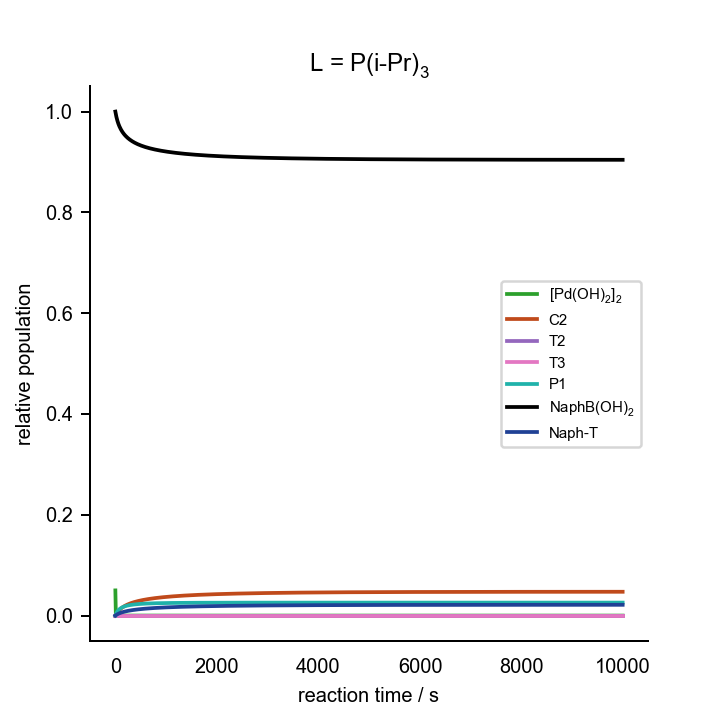

Source data for this figure (header and first rows):
0.000000000000000000e+00	0.000000000000000000e+00	0.000000000000000000e+00	0.000000000000000000e+00	0.000000000000000000e+00	0.000000000000000000e+00	0.000000000000000000e+00	0.000000000000000000e+00	0.000000000000000000e+00	0.000000000000000000e+00	0.000000000000000000e+00	0.000000000000000000e+00	0.000000000000000000e+00	2.000000000000000042e-02	7.000000000000000666e-02	0.000000000000000000e+00	0.000000000000000000e+00	0.000000000000000000e+00	1.000000000000000021e-03	0.000000000000000000e+00	2.000000000000000042e-03
1.000000000000000000e+01	3.500378176927348620e-06	7.890300166403587928e-10	3.114722827269335630e-15	3.272633534939722264e-05	9.519726144173085744e-06	1.635940483626406279e-21	9.277537237612731219e-10	1.429042521906890694e-09	1.683266535634011907e-09	4.154589923578914009e-17	5.306065754994632649e-05	1.225264738265418211e-11	1.988919276657020660e-02	6.997498290556232459e-02	7.807775198760694081e-05	4.124924428985744060e-10	1.549527253446755139e-05	3.587287030368797837e-06	1.894013471529264582e-03	1.848127391774002752e-03
2.000000000000000000e+01	3.126617575406642485e-06	7.014121298889514547e-10	2.768848276516567669e-15	6.828329273917899058e-05	1.127202831735533873e-05	1.937069143129544667e-21	8.247355962899952062e-10	1.274089494378631040e-09	1.524722014932212409e-09	3.763894859528395678e-17	9.681566515438508997e-05	9.775737462856151594e-12	1.979416118291178403e-02	6.995926294137770618e-02	1.375527237766795271e-04	1.051489419907010792e-09	2.946245409346759077e-05	3.290296531647911050e-06	1.813917454482006459e-03	1.723682391328307251e-03
3.000000000000000000e+01	2.821368697875372184e-06	6.302866729432208631e-10	2.488078149758889723e-15	1.007322816073757482e-04	1.217115578906045027e-05	2.091581921396763954e-21	7.411080989640478435e-10	1.147781151868679478e-09	1.392613175736934991e-09	3.438276279497816581e-17	1.335505758620167025e-04	7.960121331405929578e-12	1.971137281103152797e-02	6.994565818699939597e-02	1.878923888625988285e-04	1.765619849371312028e-09	4.216749897846361437e-05	3.043745018765947973e-06	1.744633204643890583e-03	1.617170125222134550e-03
4.000000000000000000e+01	2.567488855286685818e-06	5.714450268080555113e-10	2.255798780686395679e-15	1.302328003126887153e-04	1.277266254655527329e-05	2.194949341386574860e-21	6.719231564848546343e-10	1.042911593024750643e-09	1.280785917180195577e-09	3.162596227403192316e-17	1.648493189478409911e-04	6.591999024464396136e-12	1.963832660747527256e-02	6.993341101167330209e-02	2.314383072745146864e-04	2.524083351822520082e-09	5.381252091082215985e-05	2.835529603195612223e-06	1.683903085924401541e-03	1.524724834986798975e-03
5.000000000000000000e+01	2.353104365281390724e-06	5.219924899098929425e-10	2.060583236864510080e-15	1.571718295722858145e-04	1.322897637475235070e-05	2.273365726190042481e-21	6.137774361159572984e-10	9.544981163810648257e-10	1.184875329024306581e-09	2.926115204766068162e-17	1.918465328104426498e-04	5.537100213150222552e-12	1.957319173753704900e-02	6.992221218828718887e-02	2.696343445232868394e-04	3.314228067580736927e-09	6.455433623467000850e-05	2.657167114190671011e-06	1.630081934195940462e-03	1.443549746068803008e-03
6.000000000000000000e+01	2.169731945163623368e-06	4.798737247576667552e-10	1.894318004060813315e-15	1.819058409655064615e-04	1.360034137281217477e-05	2.337183869787872082e-21	5.642544356018323130e-10	8.789863352171889789e-10	1.101693593295688167e-09	2.720988130958532258e-17	2.153777483415725421e-04	4.707736898090981570e-12	1.951459175686278205e-02	6.991187726432099292e-02	3.035004840205798599e-04	4.129307039491320040e-09	7.451716330553960119e-05	2.502528564978433627e-06	1.581938230657493286e-03	1.371565528573880782e-03
7.000000000000000000e+01	2.011150562889795333e-06	4.435898573703120403e-10	1.751086226598834993e-15	2.047341204190294658e-04	1.391593097772107159e-05	2.391417152762187888e-21	5.215918857717719980e-10	8.137734903669656601e-10	1.028856092683488944e-09	2.541345413144056383e-17	2.360727434992886239e-04	4.044726561320121274e-12	1.946146830415522791e-02	6.990227694027469074e-02	3.337958032245998000e-04	4.965141545485223150e-09	8.380113474993161030e-05	2.367071721537859968e-06	1.538529077157313593e-03	1.307190479754957724e-03
8.000000000000000000e+01	1.872694721963709296e-06	4.120224496275732463e-10	1.626472832237595935e-15	2.259038972596089600e-04	1.419189210169573810e-05	2.438840380854668558e-21	4.844747984935993243e-10	7.569102789984775608e-10	9.645419916588158348e-10	2.382704374311827583e-17	2.544157586643584637e-04	3.506985503374356900e-12	1.941299183857004423e-02	6.989331314244608129e-02	3.611026162182418790e-04	5.818878079645147167e-09	9.248818203210027594e-05	2.247355978026261459e-06	1.499118400372885258e-03	1.249197343108330444e-03
9.000000000000000000e+01	1.750797634691866385e-06	3.843203589062629408e-10	1.517117906750945480e-15	2.456197015463121259e-04	1.443805681153918138e-05	2.481143169798470761e-21	4.519024488926474886e-10	7.069083399663400980e-10	9.073362819166420664e-10	2.241580870430848817e-17	2.707856121576249415e-04	3.065292368648523470e-12	1.936850128386259987e-02	6.988490812720288270e-02	3.858774849546928501e-04	6.688430969352783087e-09	1.006462202182626639e-04	2.140725719720880851e-06	1.463121908530325577e-03	1.196617741669112490e-03
1.000000000000000000e+02	1.642685884336175729e-06	3.598245417495224236e-10	1.420419853865383274e-15	2.640518201046755859e-04	1.466085391755119156e-05	2.519430294391738019e-21	4.230999672862704128e-10	6.626117584403380641e-10	8.561221029069068368e-10	2.115224470262853587e-17	2.854831654896679261e-04	2.698416936486292155e-12	1.932746211387427124e-02	6.987699852714769622e-02	4.084846383419221552e-04	7.572198427106194454e-09	1.083321906141609627e-04	2.045097250538398380e-06	1.430068966619617733e-03	1.148675987676835326e-03
1.100000000000000000e+02	1.546170868947797581e-06	3.380169331170865302e-10	1.334333594370313154e-15	2.813431767656681629e-04	1.486472975605410688e-05	2.554465846330179579e-21	3.974582363232703836e-10	6.231093906114870680e-10	8.100058971504301158e-10	2.001434356593245465e-17	2.987505327278286178e-04	2.390644361945211108e-12	1.928943663320039845e-02	6.986953168037694784e-02	4.292188523508620192e-04	8.468903987057358506e-09	1.155943109570858640e-04	1.958811814698898814e-06	1.399575583654971483e-03	1.104742670963408235e-03
1.200000000000000000e+02	1.459502572731682279e-06	3.184847681789320729e-10	1.257229725191491616e-15	2.976147075617042960e-04	1.505289774335894321e-05	2.586802043137206132e-21	3.744919437338431108e-10	5.876734611301832868e-10	7.682640521135850600e-10	1.898428056801037901e-17	3.107848761747005395e-04	2.130147770808769635e-12	1.925406234345926337e-02	6.986246317676882145e-02	4.483216994058642304e-04	9.377501010856869037e-09	1.224737797227336766e-04	1.880531976466308565e-06	1.371324897973915866e-03	1.064301081269175553e-03
1.300000000000000000e+02	1.381265019928602290e-06	3.008951825809353421e-10	1.187794253080747509e-15	3.129694953728185758e-04	1.522776242362675513e-05	2.616852099705710945e-21	3.538097194276453361e-10	5.557157107861555948e-10	7.303041533624979069e-10	1.804746104766239142e-17	3.217484554701100972e-04	1.907893058066863653e-12	1.922103597936355643e-02	6.985575512973223045e-02	4.659933257378543825e-04	1.029711182878469788e-08	1.290060804281272704e-04	1.809166814290816987e-06	1.345052717968807680e-03	1.026922589185799749e-03
1.400000000000000000e+02	1.310300396308205571e-06	2.849768457569993416e-10	1.124956091494863565e-15	3.274961649040963288e-04	1.539118180714828740e-05	2.644935310462732010e-21	3.350925413614627957e-10	5.267555977217086317e-10	6.956364756529796863e-10	1.719181884492211449e-17	3.317760803982939145e-04	1.716887133748799063e-12	1.919010151787211085e-02	6.984937490004879124e-02	4.824011803494767585e-04	1.122698718925381486e-08	1.352219955203624738e-04	1.743817374522554806e-06	1.320536775093293126e-03	9.922483195548184153e-04
1.500000000000000000e+02	1.245652741525537546e-06	2.705063852537446892e-10	1.067833470158399922e-15	3.412713071503061446e-04	1.554462144879134486e-05	2.671303527359151776e-21	3.180777742318921453e-10	5.003967269372086450e-10	6.638525263575910687e-10	1.640728820706137233e-17	3.409807213108162027e-04	1.551650753604106290e-12	1.916104103977493006e-02	6.984329414406391379e-02	4.976865772468826773e-04	1.216647815435022781e-08	1.411484041565877381e-04	1.683735808361916375e-06	1.297588458754770626e-03	9.599752009814010740e-04
1.600000000000000000e+02	1.186525992200926000e-06	2.572982994336676985e-10	1.015694115118717247e-15	3.543615847849633776e-04	1.568926357334045533e-05	2.696159912782504094e-21	3.025473095084951377e-10	4.763092975043845801e-10	6.346088828156335919e-10	1.568540595377178789e-17	3.494577882022966288e-04	1.407843929393821281e-12	1.913366767590349640e-02	6.983748807010060899e-02	5.119697181016564028e-04	1.311501572274933166e-08	1.468089167014075805e-04	1.628294861150280832e-06	1.276046574868247270e-03	9.298453644641677205e-04
1.700000000000000000e+02	1.132251873175206392e-06	2.451972670245013446e-10	9.679248904323534273e-16	3.668253497537499815e-04	1.582607815854239643e-05	2.719671154998565495e-21	2.883185234773140256e-10	4.542166855841412246e-10	6.076146570985942188e-10	1.501900288379069067e-17	3.572884378244110424e-04	1.281994305290144883e-12	1.910782008991176312e-02	6.983193485657093746e-02	5.253535812534408829e-04	1.407209596682509208e-08	1.522243855598579237e-04	1.576964198701925022e-06	1.255772351436682758e-03	9.016378420928415844e-04
1.800000000000000000e+02	1.082265316262714645e-06	2.340722748819338235e-10	9.240086173101332625e-16	3.787139849615451907e-04	1.595587418812673217e-05	2.741976275853570401e-21	2.752373730043081374e-10	4.338851798044512171e-10	5.826218098765019327e-10	1.440196530072572808e-17	3.645421550377531779e-04	1.171298216907475632e-12	1.908335812294871536e-02	6.982661518674776469e-02	5.379269682899316197e-04	1.503726877377156580e-08	1.574133191734627707e-04	1.529292388272924218e-06	1.236645619463189053e-03	8.751620504735879496e-04
1.900000000000000000e+02	1.036085292159522274e-06	2.238120529056059643e-10	8.835060532939337285e-16	3.900729026755080596e-04	1.607933261201857170e-05	2.763192294903952883e-21	2.631730281532097185e-10	4.151159837113964956e-10	5.594175074982214885e-10	1.382904682119969568e-17	3.712787903223413216e-04	1.073472733247687860e-12	1.906015931653797305e-02	6.982151187669542736e-02	5.497669136268279813e-04	1.601012911832992422e-08	1.623922211458370211e-04	1.484892525169814494e-06	1.218561662423127152e-03	8.502526577686701694e-04
2.000000000000000000e+02	9.932998613757091989e-07	2.143215209507372670e-10	8.460418663204672654e-16	4.009424410582382151e-04	1.619703371644734267e-05	2.783418932900762294e-21	2.520136946427357929e-10	3.977389815860834307e-10	5.378181180744486556e-10	1.329572053157977766e-17	3.775501830112386391e-04	9.866446158905391768e-13	1.903811611144434063e-02	6.981660956798979578e-02	5.609406150213367076e-04	1.699031015438561966e-08	1.671758701653734973e-04	1.443431153635840584e-06	1.201428796688700949e-03	8.267654845659890353e-04
2.100000000000000000e+02	9.535540874358887278e-07	2.055189282033581206e-10	8.112933423085539154e-16	4.113586241455924829e-04	1.630947836162381355e-05	2.802742261431084749e-21	2.416632504528927828e-10	3.816077064913003527e-10	5.176642920516406999e-10	1.279805782750968379e-17	3.834014648173731331e-04	9.092653981533759211e-13	1.901713357414817201e-02	6.981189447410657278e-02	5.715069907107118725e-04	1.797747778441295219e-08	1.717775523896342702e-04	1.404619170972591970e-06	1.185166305181888742e-03	8.045740781221627762e-04
2.200000000000000000e+02	9.165406361583709722e-07	1.973336283293364089e-10	7.789816024848738841e-16	4.213537462057375164e-04	1.641710230691280465e-05	2.821237164663227822e-21	2.320386299418884472e-10	3.665954236000975692e-10	4.988171202923165627e-10	1.233263379508662575e-17	3.888721157962769857e-04	8.400467383601494700e-13	1.899712753537470891e-02	6.980735417161740286e-02	5.815179441788098256e-04	1.897132630884137099e-08	1.762092559321870437e-04	1.368204663888231528e-06	1.169702810050399699e-03	7.835670977760740086e-04
2.300000000000000000e+02	8.819920313375659038e-07	1.897042541332751221e-10	7.488643977883635693e-16	4.309568017790356594e-04	1.652028515964347154e-05	2.838968877177595305e-21	2.230676776811456834e-10	3.525919097378382346e-10	4.811549345335642258e-10	1.189644839866187534e-17	3.939968259458066758e-04	7.779099436578490628e-13	1.897802305529638217e-02	6.980297742750257717e-02	5.910193984432034805e-04	1.997157470671453293e-08	1.804818346081085310e-04	1.333967096481838213e-06	1.154974933252392701e-03	7.636460376157032902e-04
2.400000000000000000e+02	8.496744135539870014e-07	1.825772488152162389e-10	7.207303109566340895e-16	4.401939881522798012e-04	1.661936265977750153e-05	2.855995095056055915e-21	2.146874215600287670e-10	3.395008585426518155e-10	4.645707097710866456e-10	1.148686249242181611e-17	3.988062034165304492e-04	7.219466094092880400e-13	1.895975314870197367e-02	6.979875404806054617e-02	6.000521553559256139e-04	2.097796365263697914e-08	1.846051467452520839e-04	1.301712534394110568e-06	1.140926173936623791e-03	7.447233948743103111e-04
2.500000000000000000e+02	8.193824142867273140e-07	1.759056626179329786e-10	6.943940062505488473e-16	4.490889903260197511e-04	1.671463125198665954e-05	2.872366761582286518e-21	2.068426579233072285e-10	3.272377511194854637e-10	4.489699131128531782e-10	1.110154482513475486e-17	4.033273596108416840e-04	6.713875410622557535e-13	1.894225772158245752e-02	6.979467475641998320e-02	6.086526031908066556e-04	2.199025299323374361e-08	1.885881731050691559e-04	1.271269690538734727e-06	1.127505960301124210e-03	7.267211377471279911e-04
2.600000000000000000e+02	7.909350107656446926e-07	1.696481802076703230e-10	6.696923900070034137e-16	4.576633496201661230e-04	1.680635637818561677e-05	2.888129492292746075e-21	1.994848079959163407e-10	3.157281336865365209e-10	4.342687578365377473e-10	1.073842902780091074e-17	4.075843964604692780e-04	6.255781918657310458e-13	1.892548267629834413e-02	6.979073108310561435e-02	6.168533133548339403e-04	2.300821959662981189e-08	1.924391180278219504e-04	1.242486738311899266e-06	1.114668891739238306e-03	7.095694663358300411e-04
2.700000000000000000e+02	7.641719674005153813e-07	1.637682897189675860e-10	6.464813304153164941e-16	4.659366566151555505e-04	1.689477483076893394e-05	2.903323979374786960e-21	1.925709408676925199e-10	3.049061424620966874e-10	4.203926850962630412e-10	1.039567620115312928e-17	4.115988140003771383e-04	5.839587958570898144e-13	1.890937915584951778e-02	6.978691527676691986e-02	6.246835372334359152e-04	2.403165557786669073e-08	1.961654963540246030e-04	1.215228552113081914e-06	1.102374052720542274e-03	6.932056914234289427e-04
2.800000000000000000e+02	7.389509739995979461e-07	1.582336138801897753e-10	6.246330171128110974e-16	4.739268336128978423e-04	1.698010084776093847e-05	2.917987039102852070e-21	1.860629870480829238e-10	2.947133160499061690e-10	4.072751415635964806e-10	1.007164479774735832e-17	4.153898529826375967e-04	5.460485418447692417e-13	1.889390290269905501e-02	6.978322022313361572e-02	6.321696298489693378e-04	2.506036672016865204e-08	1.997742083767073298e-04	1.189374476708000059e-06	1.090584465644836402e-03	6.775733538849606141e-04
2.900000000000000000e+02	7.151452406986732599e-07	1.530153489774578312e-10	6.040337464760043024e-16	4.816502776885259532e-04	1.706252760471184933e-05	2.932151868217301545e-21	1.799270788130397524e-10	2.850975980798755061e-10	3.948565458195381710e-10	9.764865152897501056e-18	4.189747848287131036e-04	5.114327153512986634e-13	1.887901371068248860e-02	6.977963937833960018e-02	6.393354064890858710e-04	2.609417117026302266e-08	2.032716050279436922e-04	1.164816455759702926e-06	1.079266628667383291e-03	6.626214706613980498e-04
3.000000000000000000e+02	6.926413766337590531e-07	1.480877726974317330e-10	5.845819788134147176e-16	4.891220090260051329e-04	1.714222933971888002e-05	2.945848409104049396e-21	1.741329715353900535e-10	2.760124599976265186e-10	3.830833640109792073e-10	9.474016702007571177e-18	4.223691578879688879e-04	4.797520766267962155e-13	1.886467495515475531e-02	6.977616671003804283e-02	6.462024478498655002e-04	2.713289822540767587e-08	2.066635446405876446e-04	1.141457358753389329e-06	1.068390078012827760e-03	6.483038273575161868e-04
3.100000000000000000e+02	6.713377131914392304e-07	1.434278537014823605e-10	5.661867971465098712e-16	4.963558463387237945e-04	1.721936477223971916e-05	2.959103937309105388e-21	1.686535846298480775e-10	2.674162057801471673e-10	3.719073822079519774e-10	9.197910050018664703e-18	4.255870069905635131e-04	4.506943252248758387e-13	1.885085319001294363e-02	6.977279664467242459e-02	6.527903623180878476e-04	2.817638725385980226e-08	2.099554422606479491e-04	1.119209640961131719e-06	1.057927048972403345e-03	6.345784559129287287e-04
3.200000000000000000e+02	6.511428508738246072e-07	1.390149142882148766e-10	5.487665755587220429e-16	5.033645822361570337e-04	1.729408066440589088e-05	2.971943673541321432e-21	1.634646049172908948e-10	2.592713703560716070e-10	3.612850718198624989e-10	8.935471331968705218e-18	4.286410338117066401e-04	4.239870126253642966e-13	1.883751779691671124e-02	6.976952402020132615e-02	6.591170136103548932e-04	2.922448693144007847e-08	2.131523133622389976e-04	1.097994235866677822e-06	1.047852201330984378e-03	6.214071507373595876e-04
3.300000000000000000e+02	6.319743658396114750e-07	1.348303315688915583e-10	5.322477995753252341e-16	5.101600300210597022e-04	1.736651125763618119e-05	2.984390686855993715e-21	1.585441352702642742e-10	2.515441853392284465e-10	3.511770164022554040e-10	8.685728083206443018e-18	4.315427615771776602e-04	3.993915991109438566e-13	1.882464068210098693e-02	6.976634404842493864e-02	6.651987131521970012e-04	3.027705443780559957e-08	2.162588120859289546e-04	1.077739475618909414e-06	1.038142319534815202e-03	6.087550367300216883e-04
3.400000000000000000e+02	6.137577212002705671e-07	1.308572860153881942e-10	5.165640735479661278e-16	5.167530430930365216e-04	1.743677721056314370e-05	2.996465712140401090e-21	1.538723989584268099e-10	2.442041293398033073e-10	3.415474290034583984e-10	8.447797341633910983e-18	4.343026685510072149e-04	3.766985402324277412e-13	1.881219601255006493e-02	6.976325228233845599e-02	6.710503862124821009e-04	3.133395469570239138e-08	2.192792649487872603e-04	1.058380249450957729e-06	1.028776092972610856e-03	5.965901865855825206e-04
3.500000000000000000e+02	5.964254093821446019e-07	1.270805622601923147e-10	5.016553343061029619e-16	5.231537372952673164e-04	1.750499135070420484e-05	3.008188138523849237e-21	1.494315054320476308e-10	2.372235723009362715e-10	3.323637749395402232e-10	8.220876351913188742e-18	4.369303038855936968e-04	3.557232689543538411e-13	1.880015998488706805e-02	6.976024458043204868e-02	6.766857234534918867e-04	3.239505968490781253e-08	2.222177007937347324e-04	1.039857315843433318e-06	1.019733943656721872e-03	5.848833542533593034e-04
3.600000000000000000e+02	5.799160872959747664e-07	1.234863508447333120e-10	4.874670685518607672e-16	5.293715514807135775e-04	1.757125919618931061e-05	3.019576099035295138e-21	1.452052172182922724e-10	2.305774195972992458e-10	3.235963803980700749e-10	8.004232913879255532e-18	4.394343884809015217e-04	3.363026682902897465e-13	1.878851062229038374e-02	6.975731707948723548e-02	6.821173089935967564e-04	3.346024806238047874e-08	2.250778774720639628e-04	1.022116574309683408e-06	1.010997811248673731e-03	5.736076585822835012e-04
3.700000000000000000e+02	5.641739290631274735e-07	1.200620984362038793e-10	4.739497215857881018e-16	5.354151884713444567e-04	1.763567577255126617e-05	3.030645923577073705e-21	1.411787738077315607e-10	2.242428441046172346e-10	3.152181452950172549e-10	7.797198305522167608e-18	4.418229026359548305e-04	3.182922222584104521e-13	1.877722759682280002e-02	6.975446617419196749e-02	6.873567284439229897e-04	3.452940453457838887e-08	2.278633054127378755e-04	1.005108592965347733e-06	1.002551042571382146e-03	5.627383595695886406e-04
3.800000000000000000e+02	5.491479872649116395e-07	1.167963615791937385e-10	4.610581199866284970e-16	5.412927859335343655e-04	1.769833006780306467e-05	3.041412904518529746e-21	1.373387196955470752e-10	2.181990233033181785e-10	3.072042518703145025e-10	7.599160096964602178e-18	4.441031630883029535e-04	3.015635119378749224e-13	1.876629207162144528e-02	6.975168849143367766e-02	6.924146716545542682e-04	3.560241938956870467e-08	2.305772688748080636e-04	9.887880388730633072e-07	9.943782172262636415e-04	5.522526316298696477e-04
3.900000000000000000e+02	5.347917216004494627e-07	1.136786975597796220e-10	4.487510407936362303e-16	5.470119506730862849e-04	1.775930511346764410e-05	3.051891310620889810e-21	1.336727760605546764e-10	2.124269439570711392e-10	2.995319549893233951e-10	7.409556982587224062e-18	4.462818904347272864e-04	2.860021855528467200e-13	1.875568656187042577e-02	6.974898087132273827e-02	6.973010191119565892e-04	3.667918816479186210e-08	2.332228448436432565e-04	9.731133285028871784e-07	9.864650670412225715e-04	5.421294067799603284e-04
4.000000000000000000e+02	5.210624712558255482e-07	1.106995445290323028e-10	4.369907382900966484e-16	5.525798063005742502e-04	1.781867859638822319e-05	3.062094492175306937e-21	1.301696998136201129e-10	2.069091859062967683e-10	2.921803375303472634e-10	7.227872746706308979e-18	4.483652685366760712e-04	2.715060989510931210e-13	1.874539481117842160e-02	6.974634034956547768e-02	7.020249189711366949e-04	3.775961125428001906e-08	2.358029200464824846e-04	9.580461784960707601e-07	9.787983339274010462e-04	5.323491604179340312e-04
4.100000000000000000e+02	5.079211222520502226e-07	1.078501441492318484e-10	4.257426386466295996e-16	5.580029915039876791e-04	1.787652200087575164e-05	3.072034733583204946e-21	1.268191926458960004e-10	2.016297837043295220e-10	2.851301626017820172e-10	7.053632622610640879e-18	4.503589969747454221e-04	2.579838664689751329e-13	1.873540168152867599e-02	6.974376414300843818e-02	7.065948539662662495e-04	3.884359356392247434e-08	2.383202062669205446e-04	9.435513329344453871e-07	9.713657050381802570e-04	5.228938180798554545e-04
4.200000000000000000e+02	4.953316936495033050e-07	1.051224478806092602e-10	4.149749699850382755e-16	5.632877855180338546e-04	1.793290388307460293e-05	3.081723816047616091e-21	1.236117908398495940e-10	1.965740573451726554e-10	2.783636804021323688e-10	6.886398527389957604e-18	4.522683373485343345e-04	2.453534868415711526e-13	1.872569305548902815e-02	6.974124963263464427e-02	7.110187047138251653e-04	3.993104428664892896e-08	2.407772540742512642e-04	9.295962371390413790e-07	9.641557120552133632e-04	5.137465737448358586e-04
4.300000000000000000e+02	4.832610887723076777e-07	1.025090590892915586e-10	4.046585338473694664e-16	5.684400177930544907e-04	1.798788634656590482e-05	3.091172411914765388e-21	1.205387972003090506e-10	1.917285086359812888e-10	2.718645171193548942e-10	6.725766324958405979e-18	4.540981545529456927e-04	2.335412799189190882e-13	1.871625574809771680e-02	6.973879435454367892e-02	7.153038000091630063e-04	4.102187656658912821e-08	2.431764653685701810e-04	9.161508082605029456e-07	9.571576715796084774e-04	5.048918304095238469e-04
4.400000000000000000e+02	4.716787463004909761e-07	1.000031545605347823e-10	3.947663953668441461e-16	5.734651829329945978e-04	1.804152811325859132e-05	3.100390612398781667e-21	1.175921887684599923e-10	1.870806790071325194e-10	2.656175096482281902e-10	6.571361746901627207e-18	4.558529532381839968e-04	2.224808397581734676e-13	1.870707742871065976e-02	6.973639598569691955e-02	7.194569675411737440e-04	4.211600719590547619e-08	2.455201045650283963e-04	9.031871651497994866e-07	9.503615970348579028e-04	4.963150318497414797e-04
4.500000000000000000e+02	4.605564333955005617e-07	9.759843666080939427e-11	3.852736944260973531e-16	5.783684757026697496e-04	1.809388492708819874e-05	3.109387996956361129e-21	1.147645605741376963e-10	1.826190636051816670e-10	2.596086114987665433e-10	6.422838073756041154e-18	4.575369137961771051e-04	2.121122270738740859e-13	1.869814654094287959e-02	6.973405233151296068e-02	7.234845822831272467e-04	4.321335641024799257e-08	2.478103105948434109e-04	8.906794430138609233e-07	9.437581487473749309e-04	4.880026036738935010e-04
4.600000000000000000e+02	4.498680464133550397e-07	9.528908770903254221e-11	3.761574655360395102e-16	5.831547616039195860e-04	1.814500822777516750e-05	3.118173405375586601e-21	1.120490719853524772e-10	1.783330291157053037e-10	2.538248010714357131e-10	6.279873873426801274e-18	4.591539200395092723e-04	2.023812575169919588e-13	1.868945224309831801e-02	6.973176131862839078e-02	7.273926014110113688e-04	4.431384762201948837e-08	2.500491054713073783e-04	8.786036247409611915e-07	9.373385861745793784e-04	4.799418839588507290e-04
4.700000000000000000e+02	4.395894762911034519e-07	9.306973872603954478e-11	3.673965144733957554e-16	5.878286421579812871e-04	1.819494772536629291e-05	3.126755380204347917e-21	1.094394099644513648e-10	1.742127580394646717e-10	2.482540239563192724e-10	6.142171579911929785e-18	4.607075590531147609e-04	1.932389076422209967e-13	1.868098442467639245e-02	6.972952099771656531e-02	7.311865613364651462e-04	4.541740784565061233e-08	2.522383888961180604e-04	8.669374590373916872e-07	9.310947637258236171e-04	4.721210916811660651e-04
4.800000000000000000e+02	4.296982533794288905e-07	9.093539072658352009e-11	3.589711075782046539e-16	5.923944600073827648e-04	1.824374919770732585e-05	3.135141788251524109e-21	1.069296965201973355e-10	1.702491045638747869e-10	2.428850135283773951e-10	6.009453062452849161e-18	4.622011972616846091e-04	1.846405889334691601e-13	1.867273350619040248e-02	6.972732951010673919e-02	7.348716871548780340e-04	4.652396639736060177e-08	2.543799738440791062e-04	8.556601199550213715e-07	9.250189835680825562e-04	4.645291189065073995e-04
4.900000000000000000e+02	4.201735248672527964e-07	8.888140818251863594e-11	3.508629459495082950e-16	5.968562933800049611e-04	1.829145531005206966e-05	3.143339961434840281e-21	1.045144810231967856e-10	1.664335840291894606e-10	2.377072889967850378e-10	5.881459581461414377e-18	4.636379656082353852e-04	1.765457910021684680e-13	1.866469049332629415e-02	6.972518509890765492e-02	7.384528667005112830e-04	4.763345541273534883e-08	2.564755746195257762e-04	8.447522040421620096e-07	9.191040224278510407e-04	4.571555717644041564e-04
5.000000000000000000e+02	4.109958963586911394e-07	8.690348317206436529e-11	3.430550239234730826e-16	6.012180822738940125e-04	1.833810882422162665e-05	3.151357248266640047e-21	1.021886980519756573e-10	1.627583079357712553e-10	2.327110796632287617e-10	5.757949919954504516e-18	4.650207858727516022e-04	1.689176228243245955e-13	1.865684691339602325e-02	6.972308609537702928e-02	7.419346904956331933e-04	4.874580967302163577e-08	2.585268172779111163e-04	8.341955950823668610e-07	9.133430878744429110e-04	4.499907025751458947e-04
5.100000000000000000e+02	4.021472992466156349e-07	8.499760554968907017e-11	3.355315113178369844e-16	6.054834639488225869e-04	1.838374721010969056e-05	3.159200087854909124e-21	9.994763231809021504e-11	1.592159297654942803e-10	2.278872610229116007e-10	5.638698806589380119e-18	4.663523918040133969e-04	1.617224495764757182e-13	1.864919476484547256e-02	6.972103091611923931e-02	7.453214756847062125e-04	4.986096624904412556e-08	2.605352478170777294e-04	8.239733545951553948e-07	9.077297807147297580e-04	4.430253452828555785e-04
5.200000000000000000e+02	3.936109108949615731e-07	8.316004430179831973e-11	3.282776798329827688e-16	6.096559081830737374e-04	1.842840710567840930e-05	3.166874776342201340e-21	9.778689674446402208e-11	1.557996117375195940e-10	2.232273205467695305e-10	5.523496073340832412e-18	4.676353276200174232e-04	1.549295482183117477e-13	1.864172653182311762e-02	6.971901806284229453e-02	7.486172647776335532e-04	5.097886477206817470e-08	2.625023279598508066e-04	8.140696577085281410e-07	9.022580883377475649e-04	4.362509090720085398e-04
5.300000000000000000e+02	3.853710302405184397e-07	8.138731977413713841e-11	3.212797934186782265e-16	6.137387294105821301e-04	1.847212369530206022e-05	3.174387360075535405e-21	9.570239980942117249e-11	1.525029740643650313e-10	2.187232953869325410e-10	5.412145117496872376e-18	4.688719807261028578e-04	1.485108298126227197e-13	1.863443509720320856e-02	6.971704610738703456e-02	7.518258733390000958e-04	5.209944695474223131e-08	2.644294507473518227e-04	8.044696816368870483e-07	8.969223388676146082e-04	4.296593071413178457e-04
5.400000000000000000e+02	3.774129668575984145e-07	7.967617885108831041e-11	3.145250102934917221e-16	6.177350656295511715e-04	1.851493014319831258e-05	3.181743538243031808e-21	9.369031636194309066e-11	1.493200498456628036e-10	2.143677190755439112e-10	5.304461586065384282e-18	4.700645871743399837e-04	1.424405477574181017e-13	1.862731373438561780e-02	6.971511369178221007e-02	7.549508953920629033e-04	5.322265661593534920e-08	2.663179410501965538e-04	7.951595038557466712e-07	8.917171658274579806e-04	4.232429085160930291e-04
5.500000000000000000e+02	3.697229412046789264e-07	7.802357248696558189e-11	3.080012942488518614e-16	6.216479236932790026e-04	1.855685820725010412e-05	3.188948768357616854e-21	9.174706120235189715e-11	1.462452441476300841e-10	2.101535724535284602e-10	5.200272164911774151e-18	4.712152567849865379e-04	1.366950532467884461e-13	1.862035603930013716e-02	6.971321951525703831e-02	7.579957415278657179e-04	5.434843921243613680e-08	2.681690679428513371e-04	7.861260225226498563e-07	8.866374808926415869e-04	4.169944866828993973e-04
5.600000000000000000e+02	3.622880903144326625e-07	7.642665623637417210e-11	3.016974167426009613e-16	6.254801126027708389e-04	1.859793710101693057e-05	3.196008070696674227e-21	8.986928970674951842e-11	1.432733356809078150e-10	2.060742913369451669e-10	5.099414770120095489e-18	4.723259572983416190e-04	1.312526604295484417e-13	1.861355598543885242e-02	6.971136234720699820e-02	7.609636100912724492e-04	5.547674242123793999e-08	2.699840328752081665e-04	7.773569598940703816e-07	8.816784900964411836e-04	4.109072574587768604e-04
5.700000000000000000e+02	3.550963308206800828e-07	7.488276000355177894e-11	2.956028374835884323e-16	6.292343466837700162e-04	1.863819548485834575e-05	3.202926370471446286e-21	8.805386225696655457e-11	1.403994212742687375e-10	2.021236965277346231e-10	5.001736819300747492e-18	4.733985464159496336e-04	1.260934037328406944e-13	1.860690783292365605e-02	6.970954100802680131e-02	7.638575383890767578e-04	5.660751546742133521e-08	2.717639868491118207e-04	7.688407485170211368e-07	8.768356451784157547e-04	4.049747897044012664e-04
5.800000000000000000e+02	3.481363390033268280e-07	7.338938314944832773e-11	2.897076851166610901e-16	6.329132025080659021e-04	1.867766055029152180e-05	3.209708340476282984e-21	8.629783848777086297e-11	1.376189073400906636e-10	1.982959865866111831e-10	4.907095054445112774e-18	4.744347676249060001e-04	1.211989100354283470e-13	1.860040614732209885e-02	6.970775437457417401e-02	7.666803930506350603e-04	5.774070937773060123e-08	2.735100258700802500e-04	7.605665034972060181e-07	8.721046403069247343e-04	3.991910180535885927e-04
5.900000000000000000e+02	3.413974528632971923e-07	7.194417291305413877e-11	2.840026720400997543e-16	6.365190947396539428e-04	1.871635687799312858e-05	3.216358204839165603e-21	8.459845191375916595e-11	1.349274703007150425e-10	1.945856882369157613e-10	4.815354316827555215e-18	4.754362660598085498e-04	1.165522204568910680e-13	1.859404575582753599e-02	6.970600137320559497e-02	7.694348928540840080e-04	5.887627665135834995e-08	2.752231990539499222e-04	7.525239486730812244e-07	8.674813823905116409e-04	3.935501786678231016e-04
6.000000000000000000e+02	3.348696663842571711e-07	7.054492259138156739e-11	2.784790872211491653e-16	6.400543953128352359e-04	1.875431006546075430e-05	3.222880362426056974e-21	8.295310778980068137e-11	1.323210536784942209e-10	1.909876561446432012e-10	4.726387543122595738e-18	4.764045873489649164e-04	1.121376929965957634e-13	1.858782175643909976e-02	6.970428097872660711e-02	7.721236086222001572e-04	6.001417146535020882e-08	2.769045060486602958e-04	7.447034059225097319e-07	8.629619957296807628e-04	3.880468296954205673e-04
... 939 more rows
